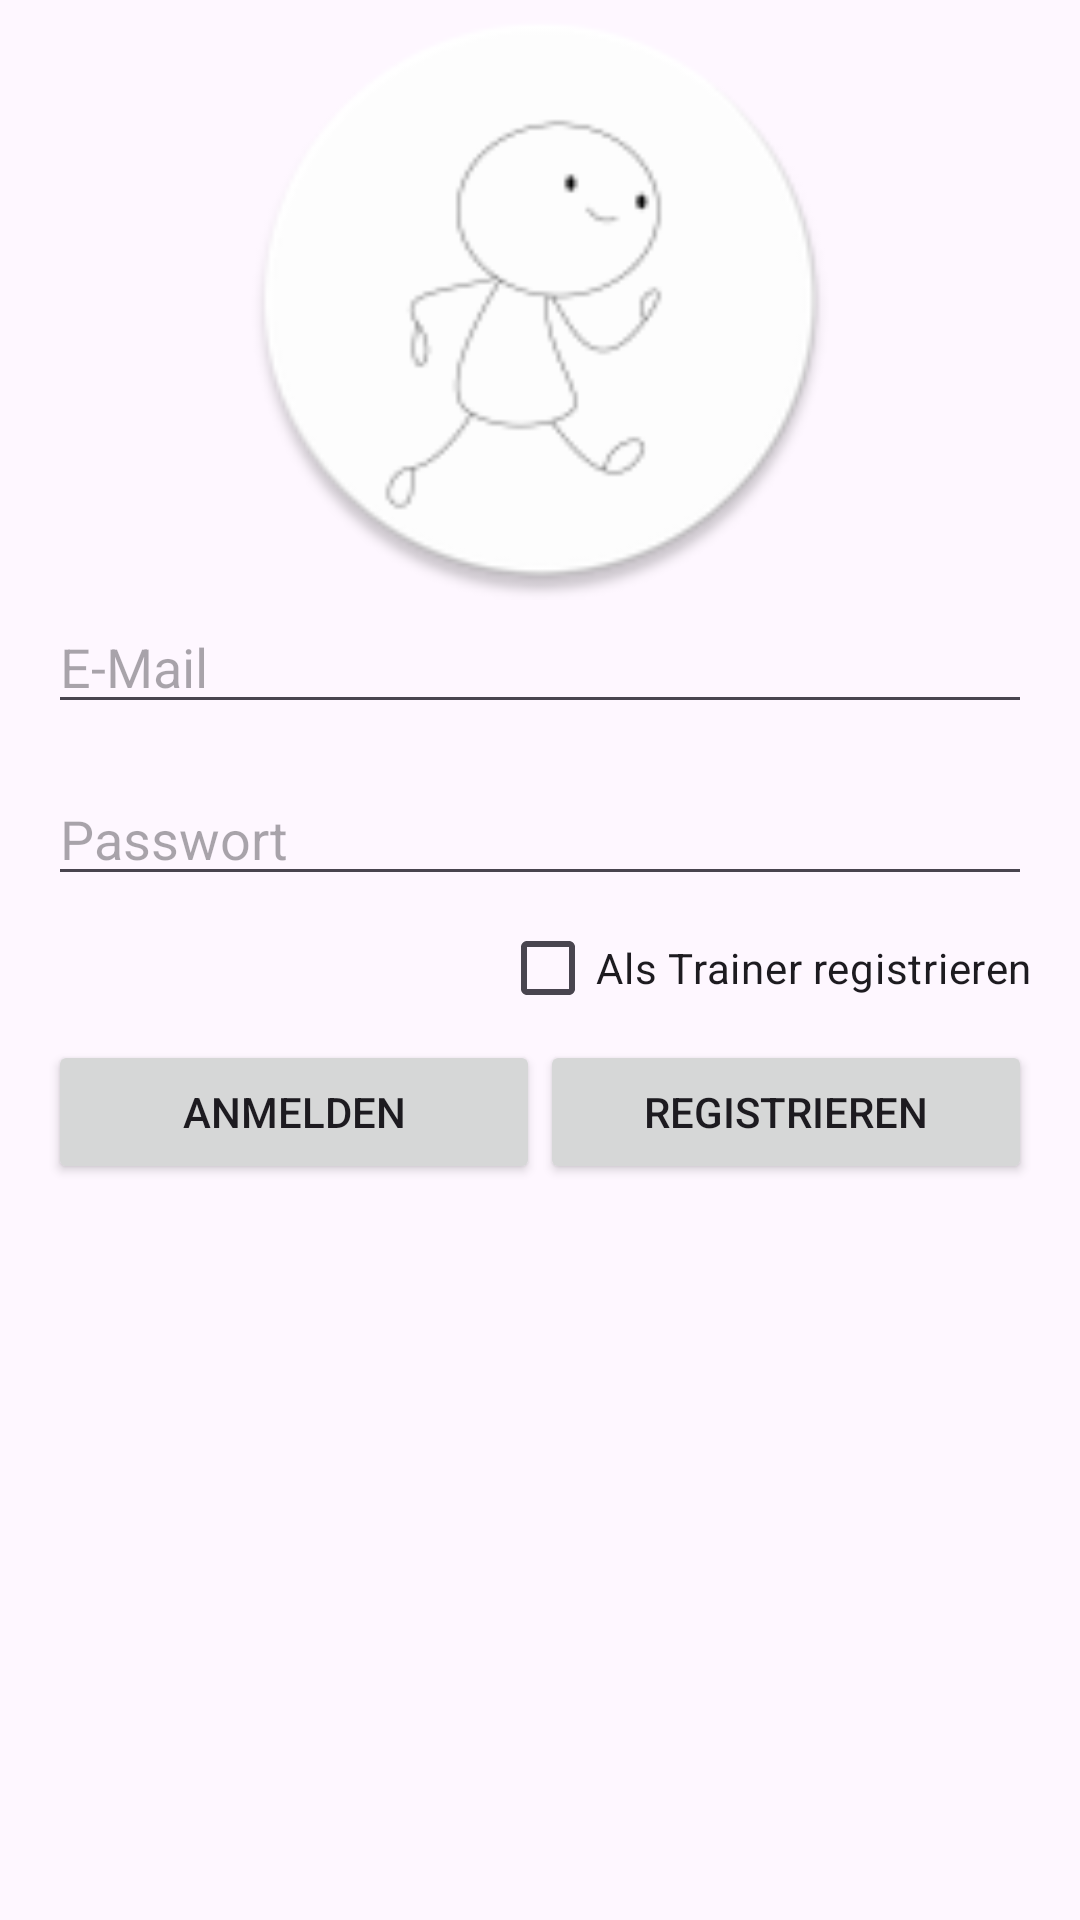

Layout XML and referenced resources for this Android screen:
<!-- AndroidManifest.xml: application theme Theme.SMA5Training -->
<!-- res/layout/activity_main.xml -->
<?xml version="1.0" encoding="utf-8"?>
<androidx.constraintlayout.widget.ConstraintLayout xmlns:android="http://schemas.android.com/apk/res/android"
    xmlns:app="http://schemas.android.com/apk/res-auto"
    android:layout_width="match_parent"
    android:layout_height="match_parent"
    android:paddingLeft="@dimen/distance_small"
    android:paddingTop="@dimen/distance_medium"
    android:paddingRight="@dimen/distance_small"
    android:paddingBottom="@dimen/distance_small">

    <ImageView
        android:id="@+id/icon"
        android:scaleType="fitCenter"
        android:layout_width="200dp"
        android:layout_height="200dp"
        android:layout_marginTop="@dimen/distance_large"
        android:layout_centerHorizontal="true"
        android:src="@mipmap/login_img"
        app:layout_constraintEnd_toEndOf="parent"
        app:layout_constraintStart_toStartOf="parent"
        app:layout_constraintTop_toTopOf="parent"/>

    <EditText
        android:id="@+id/fieldEmail"
        android:layout_width="match_parent"
        android:layout_height="wrap_content"
        android:layout_marginTop="@dimen/distance_large"
        android:layout_marginEnd="@dimen/distance_large"
        android:layout_marginStart="@dimen/distance_large"
        android:ellipsize="end"
        android:hint="@string/hint_email"
        android:inputType="textEmailAddress"
        android:maxLines="1"
        app:layout_constraintStart_toStartOf="parent"
        app:layout_constraintTop_toBottomOf="@+id/icon" />

    <EditText
        android:layout_marginTop="@dimen/distance_small"
        android:id="@+id/fieldPassword"
        android:layout_width="match_parent"
        android:layout_height="wrap_content"
        android:layout_marginStart="@dimen/distance_large"
        android:layout_marginEnd="@dimen/distance_large"
        android:ellipsize="end"
        android:hint="@string/hint_password"
        android:inputType="textPassword"
        android:maxLines="1"
        app:layout_constraintStart_toStartOf="@+id/fieldEmail"
        app:layout_constraintTop_toBottomOf="@+id/fieldEmail" />

    <CheckBox
        android:id="@+id/chbSignUpAsTrainer"
        android:layout_width="wrap_content"
        android:layout_height="wrap_content"
        android:text="Als Trainer registrieren"
        app:layout_constraintTop_toBottomOf="@id/fieldPassword"
        app:layout_constraintEnd_toEndOf="@id/fieldPassword"
        android:layout_marginEnd="@dimen/distance_large"
        >
    </CheckBox>

    <Button
        android:id="@+id/buttonSignIn"
        android:layout_width="0dp"
        android:layout_height="wrap_content"
        android:layout_marginStart="@dimen/distance_large"
        android:layout_marginEnd="@dimen/distance_medium"
        android:layout_marginTop="@dimen/distance_medium"
        android:text="@string/sign_in"
        app:layout_constraintStart_toStartOf="parent"
        app:layout_constraintTop_toBottomOf="@+id/chbSignUpAsTrainer"
        app:layout_constraintEnd_toStartOf="@id/buttonSignUp"/>

    <Button
        android:id="@+id/buttonSignUp"
        android:layout_width="0dp"
        android:layout_height="wrap_content"
        android:layout_marginEnd="@dimen/distance_large"
        android:text="@string/sign_up"
        app:layout_constraintEnd_toEndOf="parent"
        app:layout_constraintStart_toEndOf="@+id/buttonSignIn"
        app:layout_constraintTop_toTopOf="@+id/buttonSignIn" />

</androidx.constraintlayout.widget.ConstraintLayout>
<!-- resources referenced by this layout -->
<resources>
  <dimen name="distance_small">16dp</dimen>
  <!-- mipmap login_img: png bitmap (mipmap-hdpi, 3309 bytes) -->
  <string name="hint_email">E-Mail</string>
  <string name="hint_password">Passwort</string>
  <string name="sign_in">Anmelden</string>
  <string name="sign_up">Registrieren</string>
  <style name="Theme.SMA5Training" parent="Base.Theme.SMA5Training" />
  <style name="Base.Theme.SMA5Training" parent="Theme.Material3.DayNight.NoActionBar">
          
          <item name="colorPrimary">@color/my_light_primary</item>
      </style>
  <color name="my_light_primary">#B6B6B6</color>
</resources>
